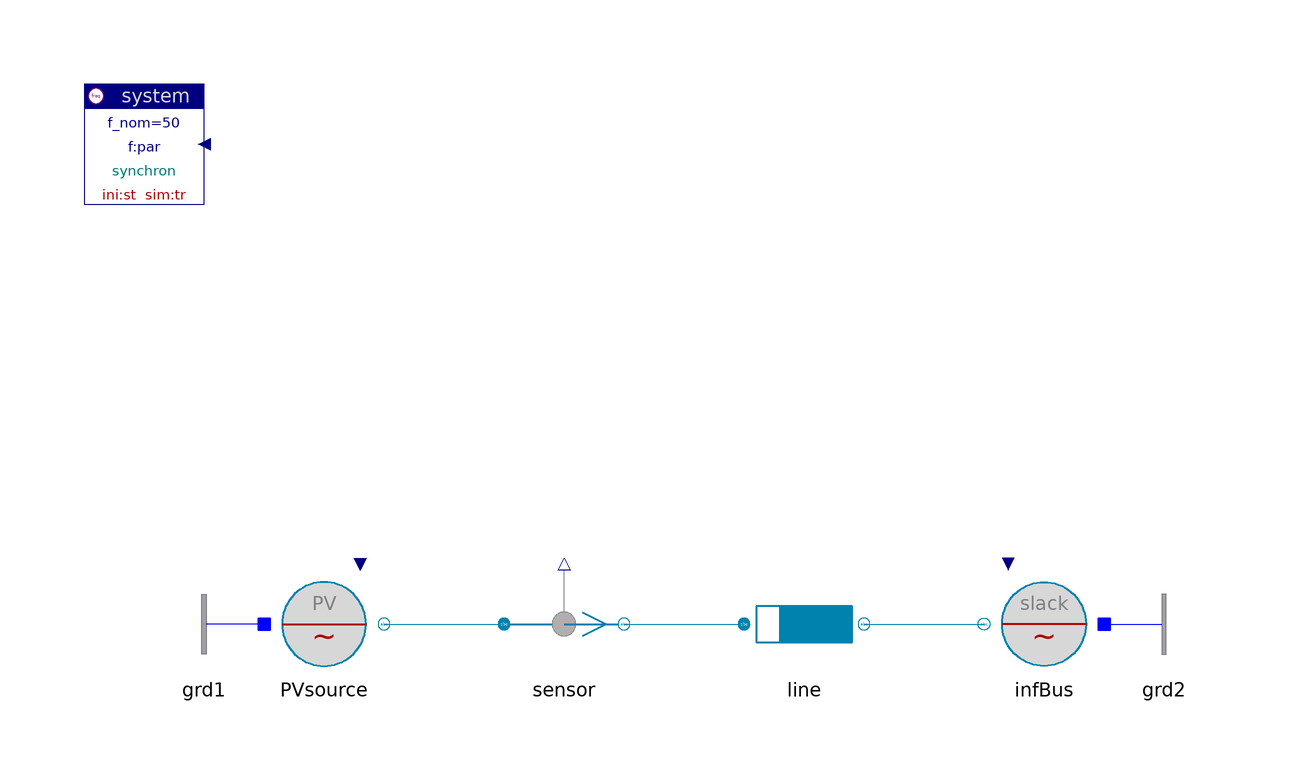

This picture is the connection diagram that the Modelica source below describes through its graphical annotations.

model PVsource "Power transfer from power-voltage source to slack bus"

  inner Spot.System system
                      annotation (extent=[-100,80; -80,100]);
  Spot.ACabc.Sources.PVsource PVsource(
    V_nom=20e3,
    S_nom=500e6,
    v0=1.02,
    p0=1)
    annotation (
          extent=[-70,0; -50,20]);
  Spot.ACabc.Lines.RXline line(par(
    V_nom=20e3,
    S_nom=500e6),
    len=40)
    annotation (
          extent=[10,0; 30,20]);
  Spot.ACabc.Sensors.Psensor sensor
    annotation (
          extent=[-30,0; -10,20]);
  Spot.ACabc.Sources.InfBus infBus(V_nom=20e3)
    annotation (
          extent=[70,0; 50,20]);
  Spot.ACabc.Nodes.GroundOne grd1 annotation (extent=[-70,0; -90,20]);
  Spot.ACabc.Nodes.GroundOne grd2 annotation (extent=[70,0; 90,20]);

equation
  connect(PVsource.term, sensor.term_p)   annotation (points=[-50,10; -30,10],
        style(
        color=70,
        rgbcolor={0,130,175},
        fillColor=62,
        rgbfillColor={0,120,120},
        fillPattern=1));
  connect(sensor.term_n, line.term_p)   annotation (points=[-10,10; 10,10],
        style(
        color=70,
        rgbcolor={0,130,175},
        fillColor=62,
        rgbfillColor={0,120,120},
        fillPattern=1));
  connect(line.term_n, infBus.term)   annotation (points=[30,10; 50,10], style(
        color=70,
        rgbcolor={0,130,175},
        fillColor=62,
        rgbfillColor={0,120,120},
        fillPattern=1));
  connect(grd1.term, PVsource.neutral)
      annotation (points=[-70,10; -70,10], style(color=3, rgbcolor={0,0,255}));
  connect(infBus.neutral, grd2.term)
      annotation (points=[70,10; 70,10], style(color=3, rgbcolor={0,0,255}));
  annotation (
    Documentation(
            info="<html>
<p>Power and voltage-amplitude are given in the source node, whereas the slackBus is identical to the previous example.<br>
The active powerflow is now directly determined through a parameter instead of indirectly depending on the voltage phase-angle.</p>
<p><i>See for example:</i>
<pre>
 sensor.p[1:2]    active and reactive power
</pre></p>
<p><a href=\"modelica://Spot.UsersGuide.Examples\">up users guide</a></p>
</html>"));
end PVsource;